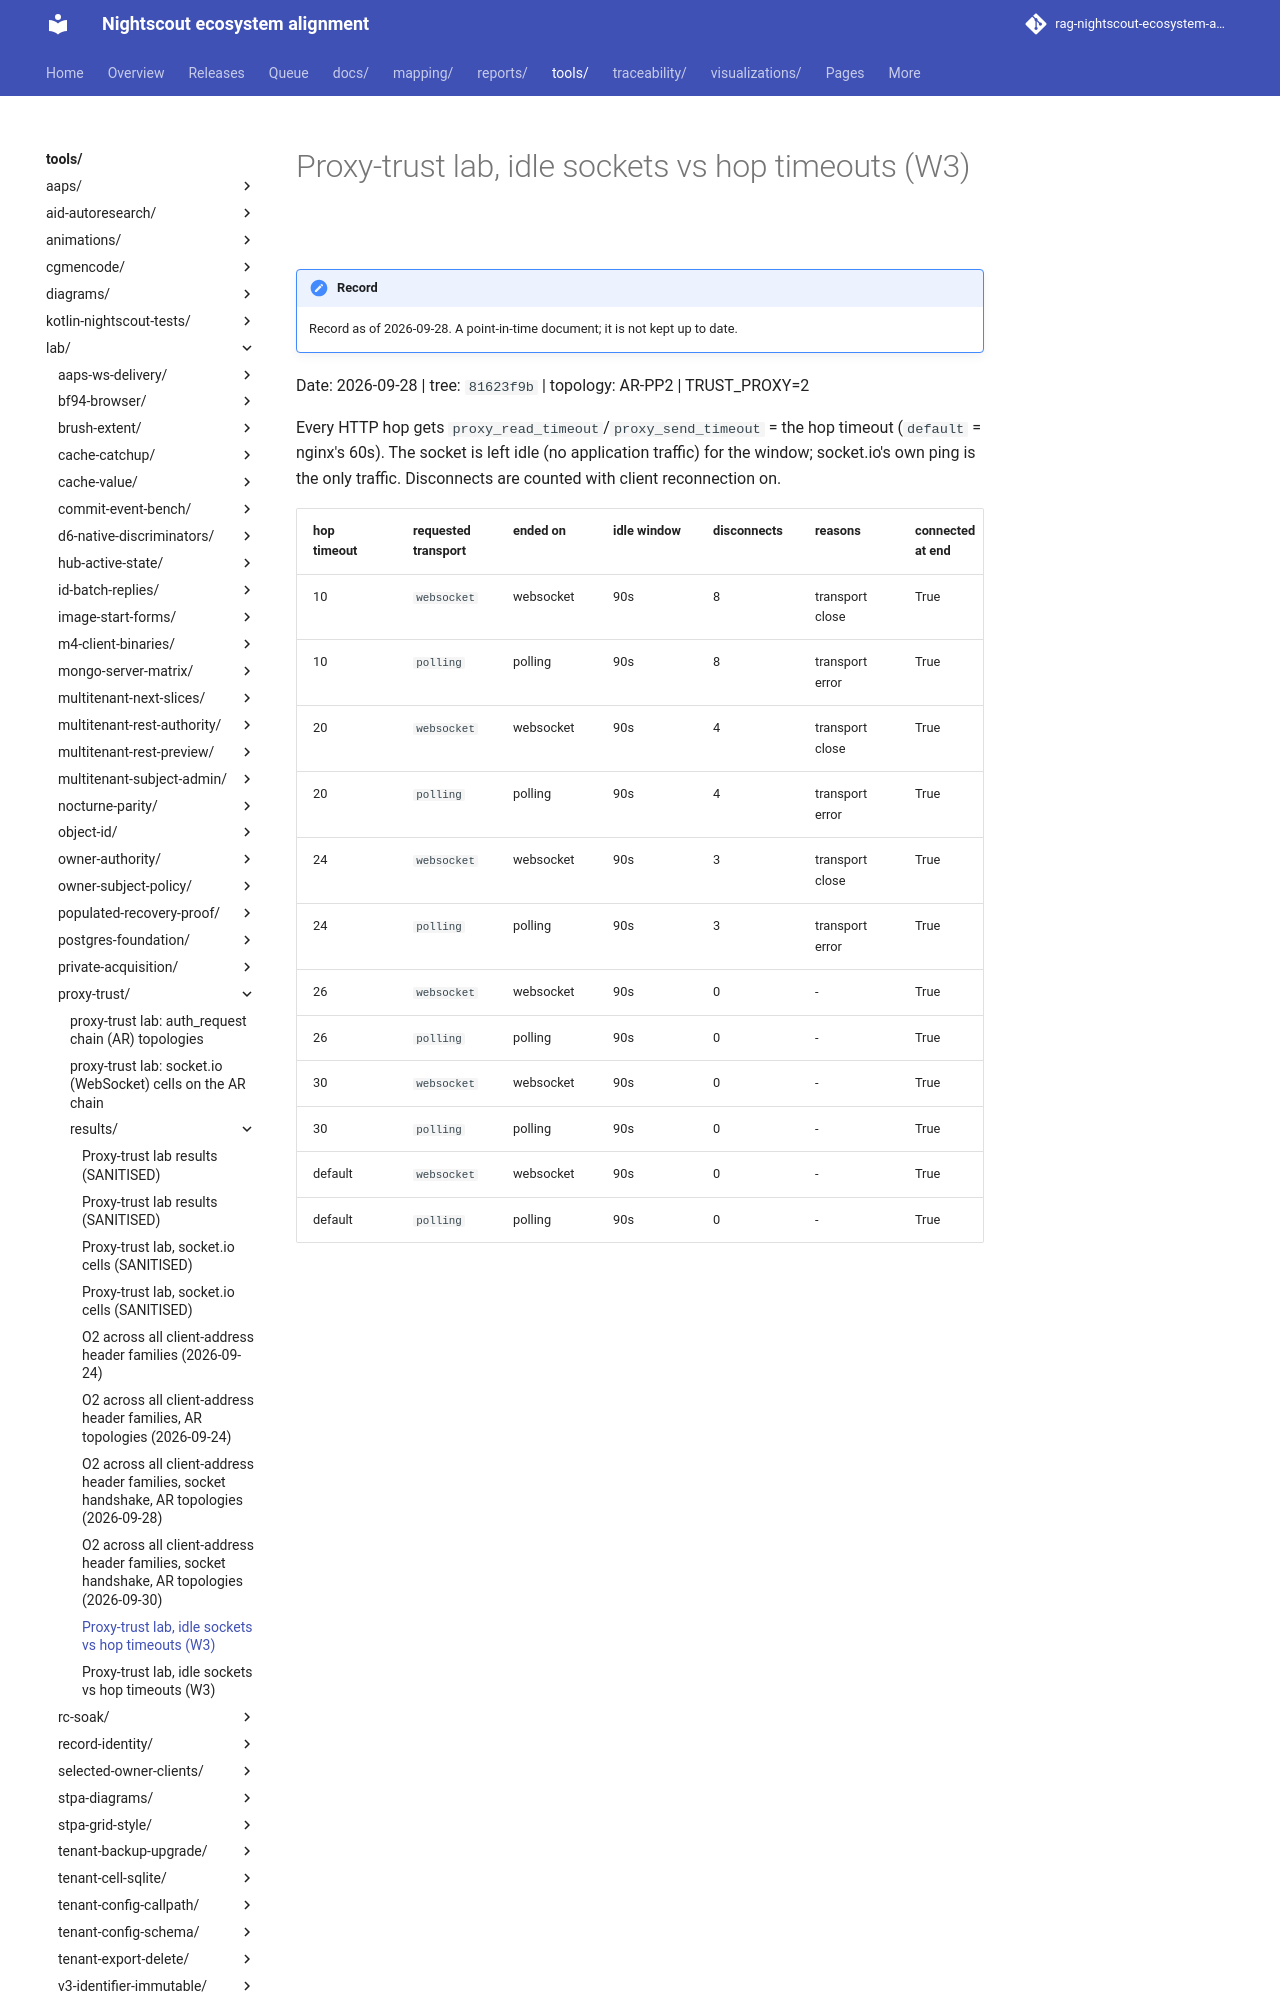

repository: bewest/rag-nightscout-ecosystem-alignment · page: tools/lab/proxy-trust/results/ws-idle-2026-09-28.html · generator: mkdocs

# Proxy-trust lab, idle sockets vs hop timeouts (W3)

Date: 2026-09-28  |  tree: `81623f9b`  |  topology: AR-PP2  |  TRUST_PROXY=2

Every HTTP hop gets `proxy_read_timeout`/`proxy_send_timeout` = the hop timeout (`default` = nginx's 60s). The socket is left idle (no application traffic) for the window; socket.io's own ping is the only traffic. Disconnects are counted with client reconnection on.
